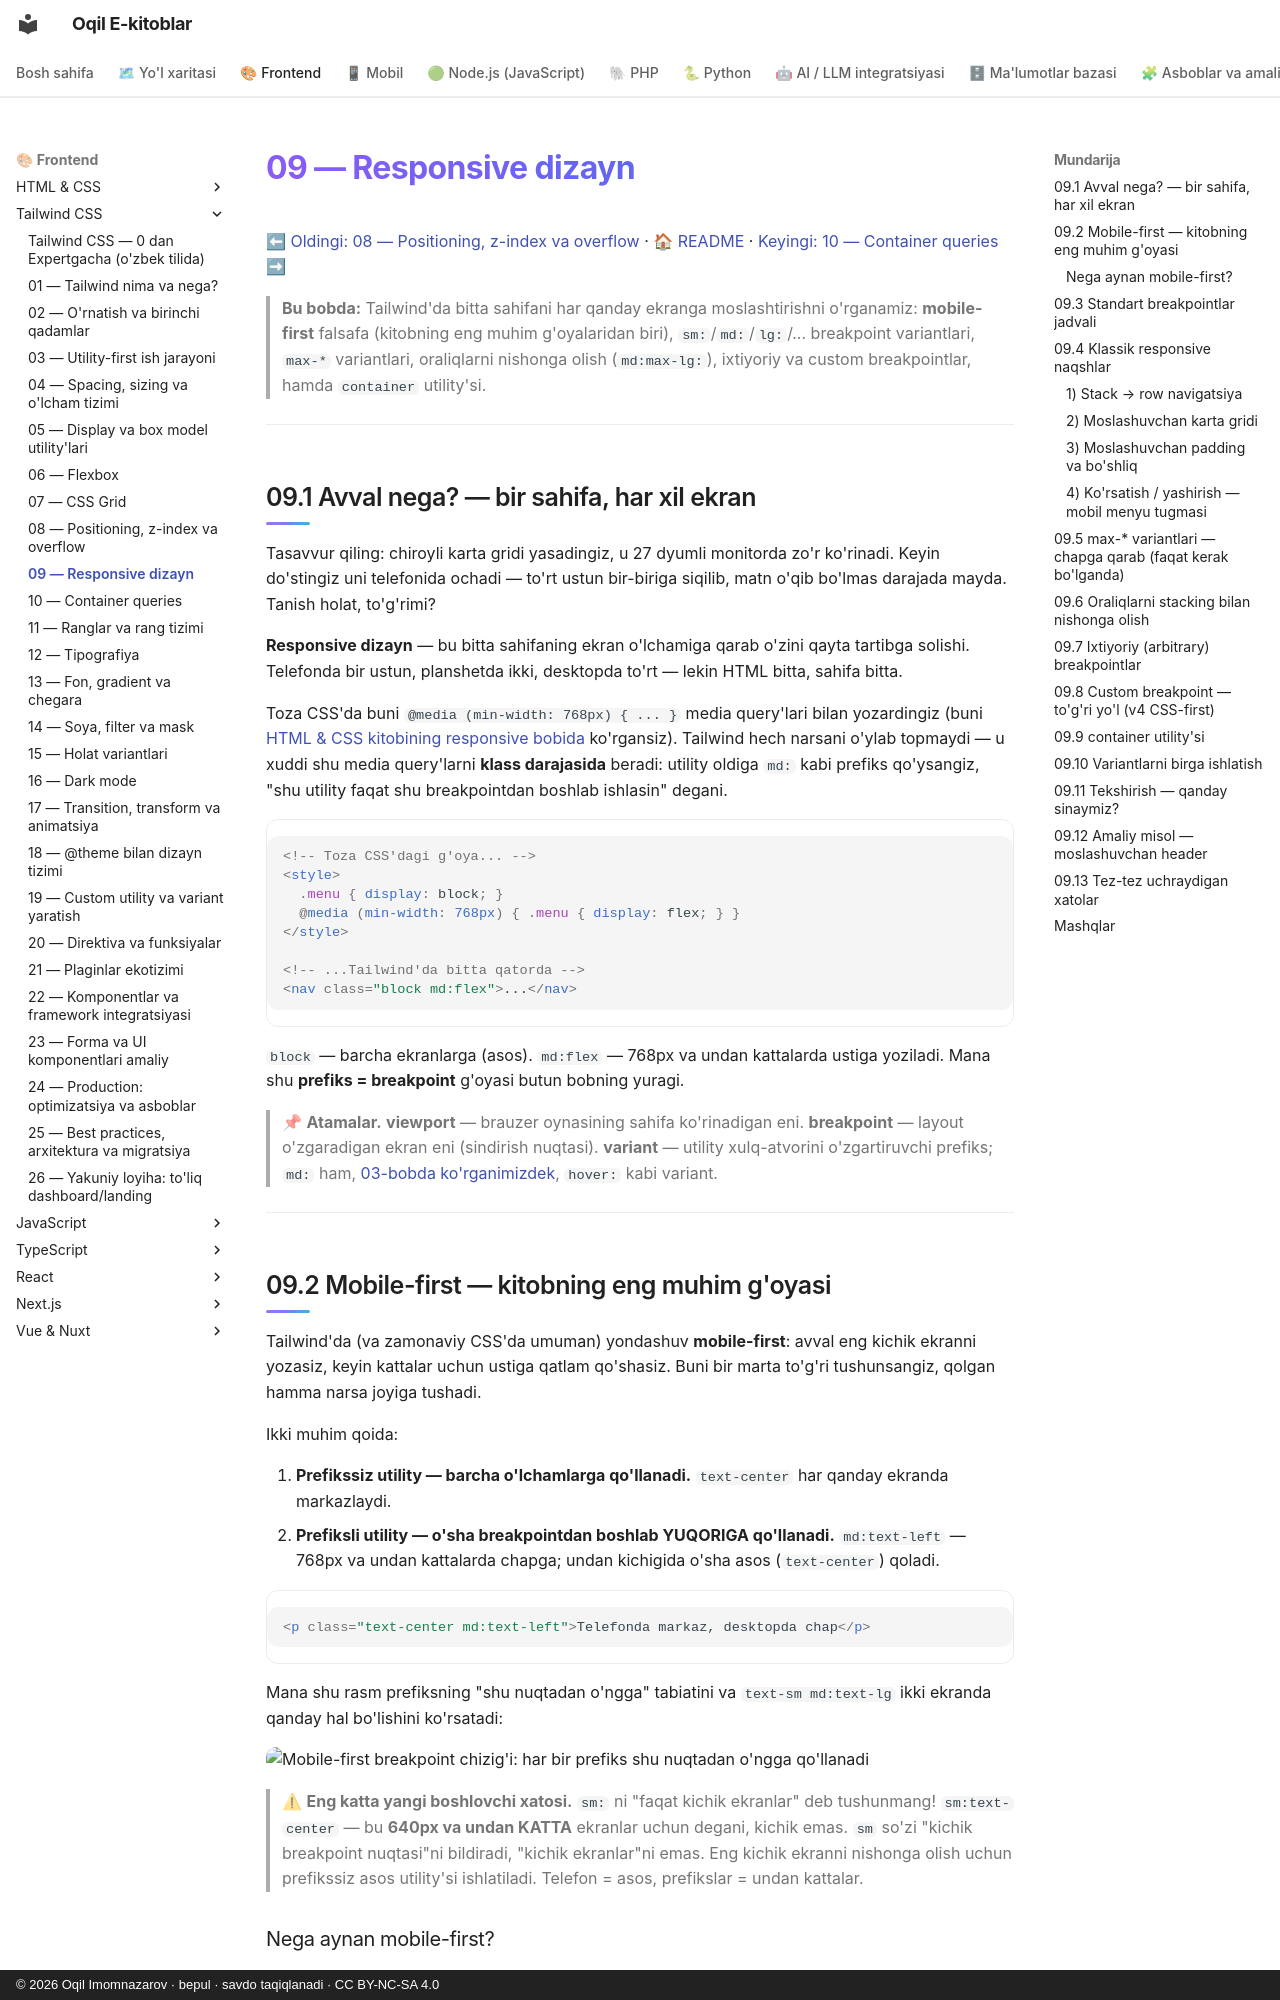

repository: iOqil/e-book · page: tailwind/09-responsive-dizayn/index.html · generator: mkdocs · copyright: © 2026 Oqil Imomnazarov · bepul · savdo taqiqlanadi · CC BY-NC-SA 4.0

# 09 — Responsive dizayn

[⬅ Oldingi: 08 — Positioning, z-index va overflow](./08-positioning-overflow.md) · [🏠 README](./README.md) · [Keyingi: 10 — Container queries ➡](./10-container-queries.md)

> **Bu bobda:** Tailwind'da bitta sahifani har qanday ekranga moslashtirishni o'rganamiz: **mobile-first** falsafa (kitobning eng muhim g'oyalaridan biri), `sm:`/`md:`/`lg:`/... breakpoint variantlari, `max-*` variantlari, oraliqlarni nishonga olish (`md:max-lg:`), ixtiyoriy va custom breakpointlar, hamda `container` utility'si.

---

## 09.1 Avval nega? — bir sahifa, har xil ekran

Tasavvur qiling: chiroyli karta gridi yasadingiz, u 27 dyumli monitorda zo'r ko'rinadi. Keyin do'stingiz uni telefonida ochadi — to'rt ustun bir-biriga siqilib, matn o'qib bo'lmas darajada mayda. Tanish holat, to'g'rimi?

**Responsive dizayn** — bu bitta sahifaning ekran o'lchamiga qarab o'zini qayta tartibga solishi. Telefonda bir ustun, planshetda ikki, desktopda to'rt — lekin HTML bitta, sahifa bitta.

Toza CSS'da buni `@media (min-width: 768px) { ... }` media query'lari bilan yozardingiz (buni [HTML & CSS kitobining responsive bobida](../html-css/17-responsive.md) ko'rgansiz). Tailwind hech narsani o'ylab topmaydi — u xuddi shu media query'larni **klass darajasida** beradi: utility oldiga `md:` kabi prefiks qo'ysangiz, "shu utility faqat shu breakpointdan boshlab ishlasin" degani.

```html
<!-- Toza CSS'dagi g'oya... -->
<style>
  .menu { display: block; }
  @media (min-width: 768px) { .menu { display: flex; } }
</style>

<!-- ...Tailwind'da bitta qatorda -->
<nav class="block md:flex">...</nav>
```

`block` — barcha ekranlarga (asos). `md:flex` — 768px va undan kattalarda ustiga yoziladi. Mana shu **prefiks = breakpoint** g'oyasi butun bobning yuragi.

> 📌 **Atamalar.** **viewport** — brauzer oynasining sahifa ko'rinadigan eni. **breakpoint** — layout o'zgaradigan ekran eni (sindirish nuqtasi). **variant** — utility xulq-atvorini o'zgartiruvchi prefiks; `md:` ham, [03-bobda ko'rganimizdek](./03-utility-first-ish-jarayoni.md), `hover:` kabi variant.

---
